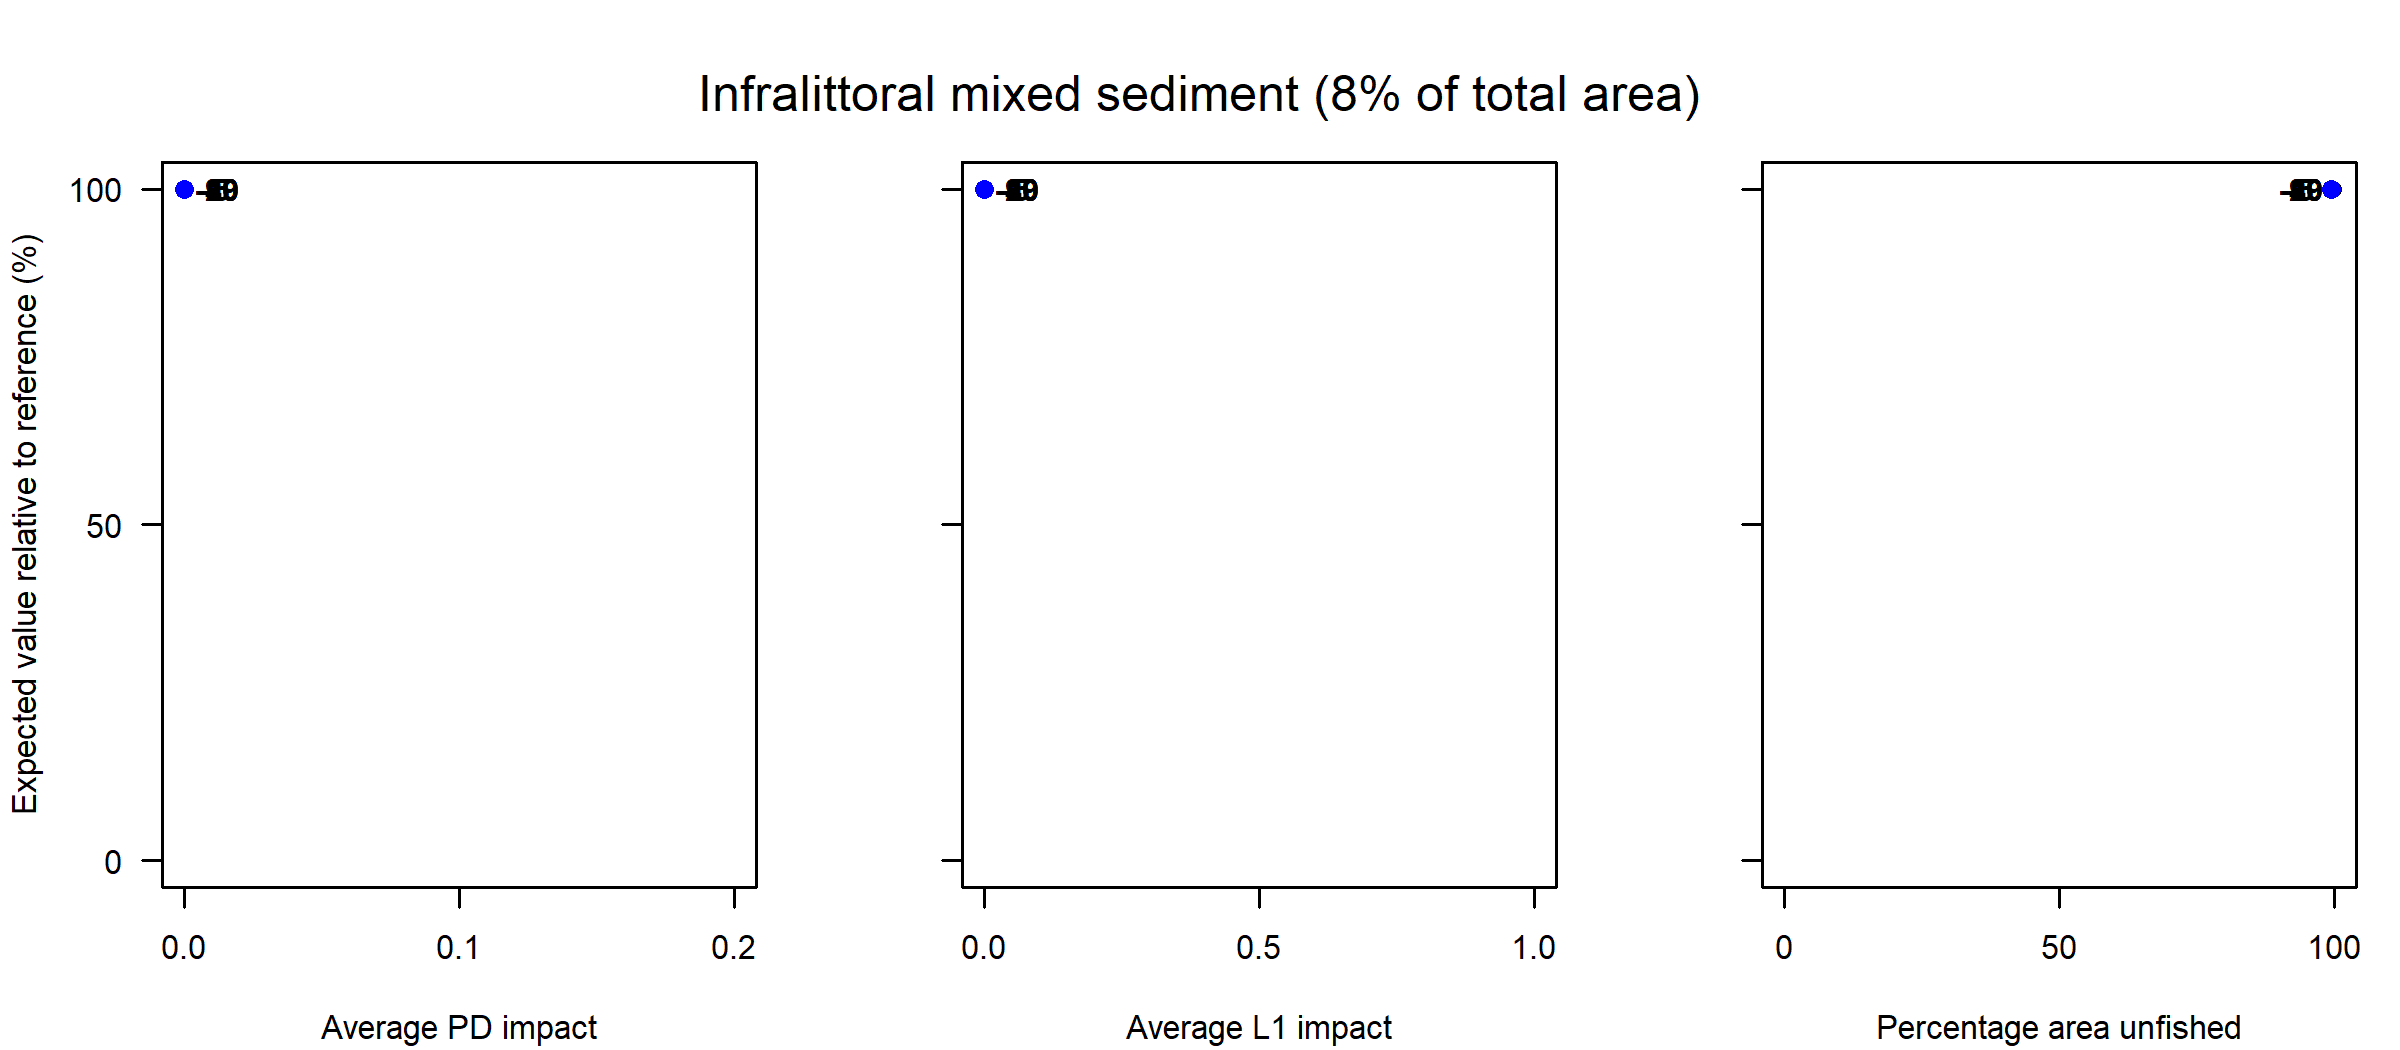

Data behind this chart, as committed beside it:
Effort reduction as a percentage, Average PD impact, Average L1 impact, Percentage area unfished, Percentage of total value, Percentage of total weight
0, 0, 0, 99.43, 100, 100
5, 0, 0, 100, 100, 100
10, 0, 0, 100, 100, 100
15, 0, 0, 100, 100, 100
20, 0, 0, 100, 100, 100
30, 0, 0, 100, 100, 100
40, 0, 0, 100, 100, 100
60, 0, 0, 100, 100, 100
80, 0, 0, 100, 100, 100
99, 0, 0, 100, 100, 100
